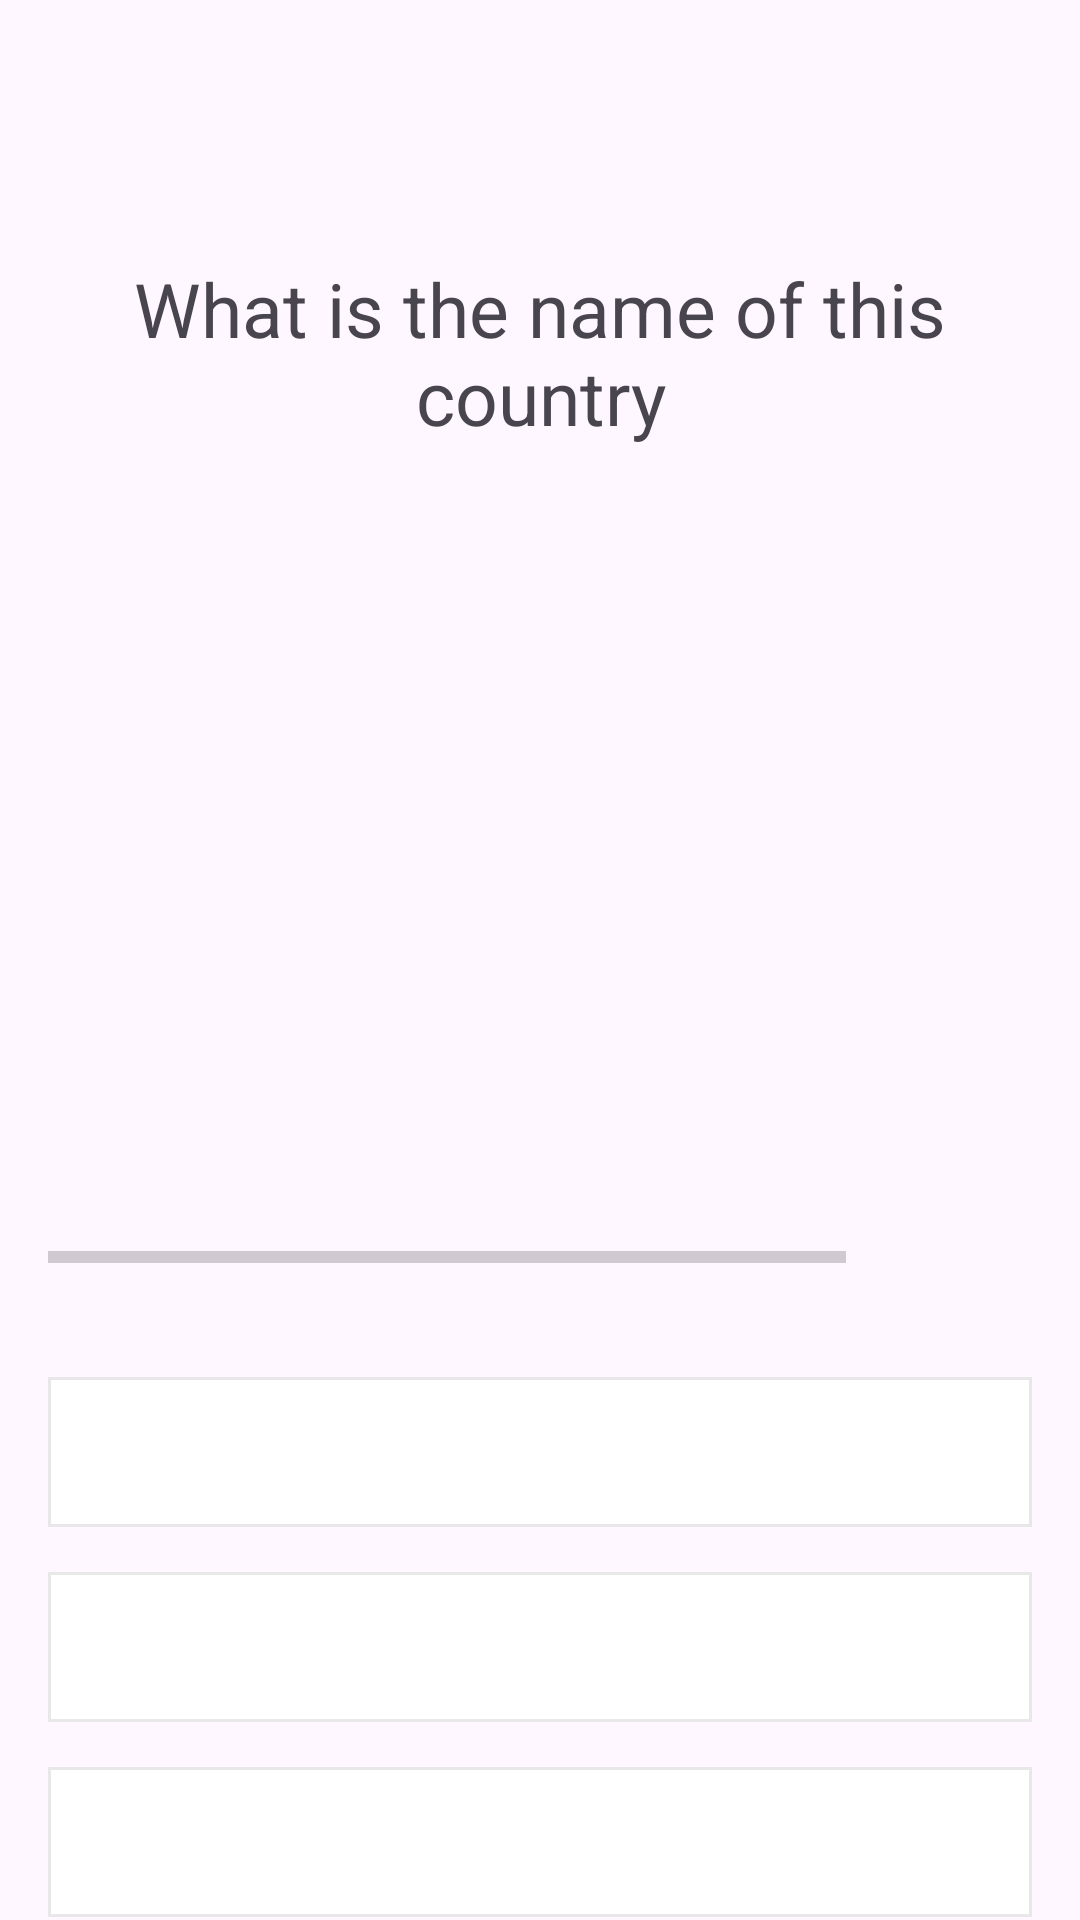

Produce the Android XML layout that renders to this screen, including the resource entries it uses.
<!-- AndroidManifest.xml: activity theme Theme.QuizApp.NoActionBar -->
<!-- res/layout/activity_questions.xml -->
<?xml version="1.0" encoding="utf-8"?>
<androidx.core.widget.NestedScrollView xmlns:android="http://schemas.android.com/apk/res/android"
    xmlns:app="http://schemas.android.com/apk/res-auto"
    xmlns:tools="http://schemas.android.com/tools"
    android:id="@+id/main"
    android:layout_width="match_parent"
    android:layout_height="match_parent"
    tools:context=".ui.QuestionsActivity">

    <androidx.appcompat.widget.LinearLayoutCompat
        android:layout_width="match_parent"
        android:layout_height="wrap_content"
        android:orientation="vertical"
        android:padding="16dp"
        android:gravity="top|center">

        <TextView
            android:id="@+id/question_textview"
            android:layout_marginTop="70dp"
            android:layout_width="match_parent"
            android:layout_height="wrap_content"
            android:text="What is the name of this country"
            android:gravity="center"
            android:textSize="25sp"
            android:textStyle="normal"/>

        <ImageView
            android:layout_marginTop="25dp"
            android:id="@+id/question_image"
            android:layout_width="match_parent"
            android:layout_height="200dp"
            android:contentDescription="TODO"
            tools:src="@drawable/egypt"/>

        <androidx.appcompat.widget.LinearLayoutCompat
            android:layout_marginTop="20dp"
            android:layout_width="match_parent"
            android:layout_height="wrap_content"
            android:weightSum="10"
            android:orientation="horizontal"
            android:gravity="center">

            <ProgressBar
                android:id="@+id/progress_bar"
                android:layout_width="0dp"
                android:layout_height="wrap_content"
                android:layout_weight="8.5"
                style="@style/Widget.AppCompat.ProgressBar.Horizontal"
                android:max="10"
                android:minHeight="50dp"
                android:indeterminate="false"
                android:progressTint="#0699DB"
                tools:progress="7"
                android:layout_marginEnd="15dp"/>
            
            <TextView
                android:id="@+id/progress_text"
                android:layout_width="0dp"
                android:layout_height="wrap_content"
                tools:text="10/10"
                android:textSize="15sp"
                android:layout_weight="1.5"/>

        </androidx.appcompat.widget.LinearLayoutCompat>

        <TextView
            android:id="@+id/option1"
            android:layout_width="match_parent"
            android:layout_height="wrap_content"
            android:textColor="#6A6A6A"
            android:gravity="center"
            tools:text="Option 1"
            android:textSize="20sp"
            android:layout_marginTop="15dp"
            android:background="@drawable/option_bg"
            android:minHeight="50dp"/>

        <TextView
            android:id="@+id/option2"
            android:layout_width="match_parent"
            android:layout_height="wrap_content"
            android:textColor="#6A6A6A"
            android:gravity="center"
            tools:text="Option 2"
            android:textSize="20sp"
            android:layout_marginTop="15dp"
            android:background="@drawable/option_bg"
            android:minHeight="50dp"/>

        <TextView
            android:id="@+id/option3"
            android:layout_width="match_parent"
            android:layout_height="wrap_content"
            android:textColor="#6A6A6A"
            android:gravity="center"
            tools:text="Option 3"
            android:textSize="20sp"
            android:layout_marginTop="15dp"
            android:background="@drawable/option_bg"
            android:minHeight="50dp"/>

        <TextView
            android:id="@+id/option4"
            android:layout_width="match_parent"
            android:layout_height="wrap_content"
            android:textColor="#6A6A6A"
            android:gravity="center"
            tools:text="Option 4"
            android:textSize="20sp"
            android:layout_marginTop="15dp"
            android:background="@drawable/option_bg"
            android:minHeight="50dp"/>

        <Button
            android:id="@+id/checkButton"
            android:layout_marginTop="30dp"
            android:padding="20dp"
            android:layout_width="match_parent"
            android:layout_height="wrap_content"
            android:text="Check"
            android:textStyle="normal"
            android:textSize="21sp" />




    </androidx.appcompat.widget.LinearLayoutCompat>

</androidx.core.widget.NestedScrollView>
<!-- resources referenced by this layout -->
<resources>
  <!-- drawable option_bg (drawable) -->
  <?xml version="1.0" encoding="utf-8"?>
  <shape android:shape="rectangle" xmlns:android="http://schemas.android.com/apk/res/android">
  
      <stroke android:width="1dp"
          android:color="#E8E8E8"/>
      <solid android:color="@color/white"/>
  
  </shape>
  <style name="Theme.QuizApp.NoActionBar" parent="Base.Theme.QuizApp">
          <item name="windowActionBar">false</item>
          <item name="windowNoTitle">true</item>
  
      </style>
  <color name="white">#FFFFFFFF</color>
  <style name="Base.Theme.QuizApp" parent="Theme.Material3.Light.NoActionBar">
          
          
      </style>
</resources>
